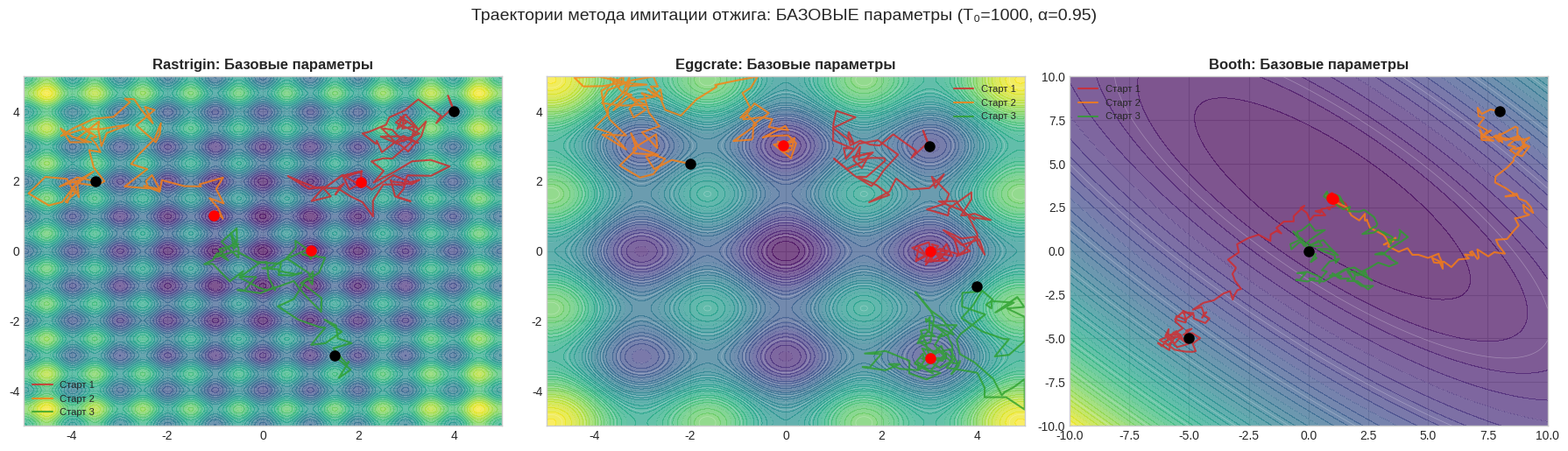
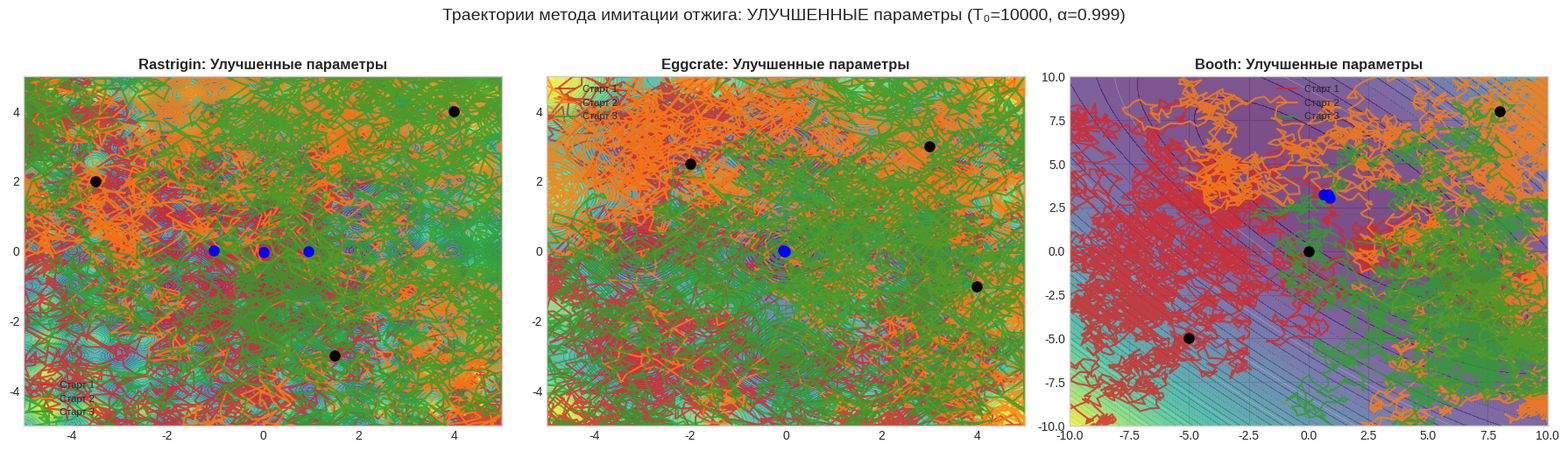
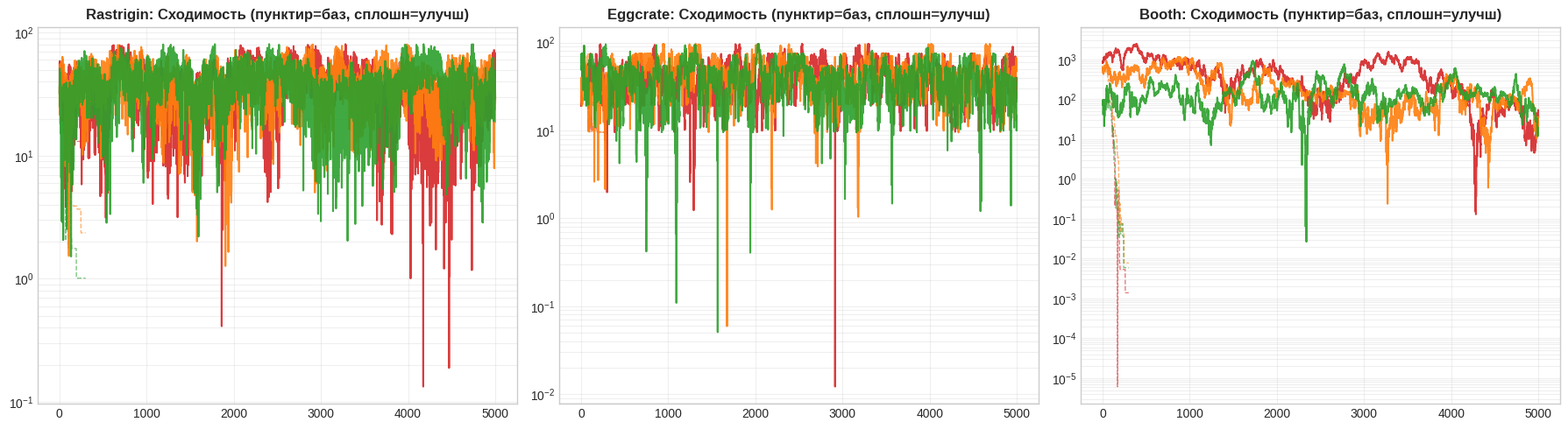

Python code for these plots, in order: (Note: this script raises an exception after producing the figures.)
def simulated_annealing(func, bounds, start_point=None, initial_temp=1000.0, cooling_rate=0.95, max_iter=500, step_size=0.5):

    if start_point is None:
        current_x = np.array([np.random.uniform(b[0], b[1]) for b in bounds])
    else:
        current_x = np.array(start_point, dtype=float)
        
    current_f = func(current_x)
    best_x, best_f = current_x.copy(), current_f
    history_x, history_f = [current_x.copy()], [current_f]
    temp = initial_temp
    
    for _ in range(max_iter):
        neighbor_x = current_x + np.random.uniform(-step_size, step_size, size=len(current_x))
        neighbor_x = np.clip(neighbor_x, [b[0] for b in bounds], [b[1] for b in bounds])
        neighbor_f = func(neighbor_x)
        delta_f = neighbor_f - current_f
        
        if delta_f < 0 or np.random.rand() < np.exp(-delta_f / temp):
            current_x, current_f = neighbor_x.copy(), neighbor_f
            if current_f < best_f:
                best_x, best_f = current_x.copy(), current_f
                
        history_x.append(current_x.copy())
        history_f.append(current_f)
        temp *= cooling_rate
        
    return best_x, best_f, np.array(history_x), np.array(history_f)

def particle_swarm(func, bounds, start_point=None, n_particles=30, max_iter=100, w=0.7, c1=1.5, c2=1.5):
    dim = len(bounds)
    lower, upper = np.array([b[0] for b in bounds]), np.array([b[1] for b in bounds])
    
    if start_point is not None:
        center = np.array(start_point, dtype=float)
        spread = (upper - lower) * 0.15
        particles = np.random.uniform(center - spread, center + spread, (n_particles, dim))
    else:
        particles = np.random.uniform(lower, upper, (n_particles, dim))
        
    particles = np.clip(particles, lower, upper)
    velocities = np.random.uniform(-1, 1, (n_particles, dim))
    
    personal_best_pos = particles.copy()
    personal_best_val = np.array([func(p) for p in particles])
    
    global_best_idx = np.argmin(personal_best_val)
    global_best_pos = personal_best_pos[global_best_idx].copy()
    global_best_val = personal_best_val[global_best_idx]
    
    history_best_f = [global_best_val]
    history_mean_pos = [np.mean(particles, axis=0).copy()]
    
    for _ in range(max_iter):
        r1, r2 = np.random.rand(n_particles, dim), np.random.rand(n_particles, dim)
        
        velocities = w * velocities + c1 * r1 * (personal_best_pos - particles) + c2 * r2 * (global_best_pos - particles)
        velocities = np.clip(velocities, -(upper - lower) * 0.3, (upper - lower) * 0.3)
        particles = np.clip(particles + velocities, lower, upper)
        
        current_vals = np.array([func(p) for p in particles])
        improved = current_vals < personal_best_val
        personal_best_pos[improved] = particles[improved]
        personal_best_val[improved] = current_vals[improved]
        
        best_idx = np.argmin(personal_best_val)
        if personal_best_val[best_idx] < global_best_val:
            global_best_val = personal_best_val[best_idx]
            global_best_pos = personal_best_pos[best_idx].copy()
            
        history_best_f.append(global_best_val)
        history_mean_pos.append(np.mean(particles, axis=0).copy())
        
    return global_best_pos, global_best_val, np.array(history_best_f), np.array(history_mean_pos)

import numpy as np
import matplotlib.pyplot as plt
import pandas as pd

plt.style.use('seaborn-v0_8-whitegrid')
plt.rcParams['figure.dpi'] = 100

# ==========================================
# 1. Тестовые функции
# ==========================================
def rastrigin(x):
    return 20 + x[0]**2 + x[1]**2 - 10 * (np.cos(2 * np.pi * x[0]) + np.cos(2 * np.pi * x[1]))

def eggcrate(x):
    return x[0]**2 + x[1]**2 + 25 * (np.sin(x[0])**2 + np.sin(x[1])**2)

def booth(x):
    return (x[0] + 2 * x[1] - 7)**2 + (2 * x[0] + x[1] - 5)**2

FUNCTIONS = {
    'Rastrigin': (rastrigin, [(-5, 5), (-5, 5)]),
    'Eggcrate':  (eggcrate,  [(-5, 5), (-5, 5)]),
    'Booth':     (booth,     [(-10, 10), (-10, 10)])
}

# ==========================================
# 2. Метод имитации отжига
# ==========================================
def simulated_annealing(func, bounds, start_point=None, initial_temp=1000.0,
                        cooling_rate=0.95, max_iter=500, step_size=0.5):
    if start_point is None:
        current_x = np.array([np.random.uniform(b[0], b[1]) for b in bounds])
    else:
        current_x = np.array(start_point, dtype=float)

    current_f = func(current_x)
    best_x, best_f = current_x.copy(), current_f
    history_x, history_f = [current_x.copy()], [current_f]
    temp = initial_temp

    for _ in range(max_iter):
        neighbor_x = current_x + np.random.uniform(-step_size, step_size, size=len(current_x))
        neighbor_x = np.clip(neighbor_x, [b[0] for b in bounds], [b[1] for b in bounds])
        neighbor_f = func(neighbor_x)
        delta_f = neighbor_f - current_f
        
        if delta_f < 0 or np.random.rand() < np.exp(-delta_f / temp):
            current_x, current_f = neighbor_x.copy(), neighbor_f
            if current_f < best_f:
                best_x, best_f = current_x.copy(), current_f
                
        history_x.append(current_x.copy())
        history_f.append(current_f)
        temp *= cooling_rate

    return best_x, best_f, np.array(history_x), np.array(history_f)

# ==========================================
# 3. Параметры и стартовые точки
# ==========================================
PARAMS = {
    'Базовые': {'initial_temp': 1000.0, 'cooling_rate': 0.95, 'max_iter': 300, 'step_size': 0.5},
    'Улучшенные': {'initial_temp': 10000.0, 'cooling_rate': 0.999, 'max_iter': 5000, 'step_size': 0.5}
}

START_POINTS = {
    'Rastrigin': [(4.0, 4.0), (-3.5, 2.0), (1.5, -3.0)],
    'Eggcrate':  [(3.0, 3.0), (-2.0, 2.5), (4.0, -1.0)],
    'Booth':     [(-5.0, -5.0), (8.0, 8.0), (0.0, 0.0)]
}

# ==========================================
# 4. Запуск экспериментов
# ==========================================
rows = []
trajectories = {name: {pname: [] for pname in PARAMS} for name in FUNCTIONS}

for name, (func, bounds) in FUNCTIONS.items():
    for sp_idx, sp in enumerate(START_POINTS[name]):
        for pname, params in PARAMS.items():
            np.random.seed(42 + sp_idx)
            best_x, best_f, hist_x, hist_f = simulated_annealing(func, bounds, start_point=sp, **params)
            trajectories[name][pname].append({
                'start': sp, 'hist_x': hist_x, 'hist_f': hist_f,
                'best_x': best_x, 'best_f': best_f
            })
            rows.append({
                'Функция': name, 'Параметры': pname, 'Старт №': sp_idx + 1,
                'Старт (x, y)': f'({sp[0]}, {sp[1]})',
                'Минимум (x, y)': f'({best_x[0]:.3f}, {best_x[1]:.3f})',
                'f(min)': f'{best_f:.6f}'
            })

df_results = pd.DataFrame(rows)

# ==========================================
# 5. Графики траекторий
# ==========================================
colors_sp = ['#d62728', '#ff7f0e', '#2ca02c'] 

fig_base, axes_base = plt.subplots(1, 3, figsize=(18, 5))
for idx, (name, (func, bounds)) in enumerate(FUNCTIONS.items()):
    ax = axes_base[idx]
    x = np.linspace(bounds[0][0], bounds[0][1], 300)
    y = np.linspace(bounds[1][0], bounds[1][1], 300)
    X, Y = np.meshgrid(x, y)
    Z = np.vectorize(lambda a, b: func([a, b]))(X, Y)
    
    ax.contourf(X, Y, Z, levels=50, cmap='viridis', alpha=0.7)
    ax.contour(X, Y, Z, levels=20, colors='white', alpha=0.3, linewidths=0.5)
    
    for i, traj in enumerate(trajectories[name]['Базовые']):
        hx = traj['hist_x']
        ax.plot(hx[:, 0], hx[:, 1], '-', color=colors_sp[i], alpha=0.8, linewidth=1.5, label=f'Старт {i+1}')
        ax.plot(hx[0, 0], hx[0, 1], 'o', color='black', markersize=8, zorder=10) 
        ax.plot(traj['best_x'][0], traj['best_x'][1], 'o', color='red', markersize=8, zorder=10) 
    
    ax.set_title(f'{name}: Базовые параметры', fontweight='bold')
    ax.legend(fontsize=8)

plt.suptitle('Траектории метода имитации отжига: БАЗОВЫЕ параметры (T₀=1000, α=0.95)', fontsize=14, y=1.02)
plt.tight_layout()
plt.show()

fig_adv, axes_adv = plt.subplots(1, 3, figsize=(18, 5))
for idx, (name, (func, bounds)) in enumerate(FUNCTIONS.items()):
    ax = axes_adv[idx]
    x = np.linspace(bounds[0][0], bounds[0][1], 300)
    y = np.linspace(bounds[1][0], bounds[1][1], 300)
    X, Y = np.meshgrid(x, y)
    Z = np.vectorize(lambda a, b: func([a, b]))(X, Y)
    
    ax.contourf(X, Y, Z, levels=50, cmap='viridis', alpha=0.7)
    ax.contour(X, Y, Z, levels=20, colors='white', alpha=0.3, linewidths=0.5)
    
    for i, traj in enumerate(trajectories[name]['Улучшенные']):
        hx = traj['hist_x']
        ax.plot(hx[:, 0], hx[:, 1], '-', color=colors_sp[i], alpha=0.8, linewidth=1.5, label=f'Старт {i+1}')
        ax.plot(hx[0, 0], hx[0, 1], 'o', color='black', markersize=8, zorder=10) # Старт
        ax.plot(traj['best_x'][0], traj['best_x'][1], 'o', color='blue', markersize=8, zorder=10) # Финиш
    
    ax.set_title(f'{name}: Улучшенные параметры', fontweight='bold')
    ax.legend(fontsize=8)

plt.suptitle('Траектории метода имитации отжига: УЛУЧШЕННЫЕ параметры (T₀=10000, α=0.999)', fontsize=14, y=1.02)
plt.tight_layout()
plt.show()

# ==========================================
# 6. Графики сходимости 
# ==========================================
fig_conv, axes_conv = plt.subplots(1, 3, figsize=(18, 5))
for idx, (name, _) in enumerate(FUNCTIONS.items()):
    ax = axes_conv[idx]

    for i, traj in enumerate(trajectories[name]['Базовые']):
        ax.plot(traj['hist_f'], '--', color=colors_sp[i], alpha=0.6, linewidth=1)

    for i, traj in enumerate(trajectories[name]['Улучшенные']):
        ax.plot(traj['hist_f'], '-', color=colors_sp[i], alpha=0.9, linewidth=1.5)
        
    ax.set_title(f'{name}: Сходимость (пунктир=баз, сплошн=улучш)', fontweight='bold')
    ax.set_yscale('log')
    ax.grid(True, which='both', alpha=0.3)

plt.tight_layout()
plt.show()

# ==========================================
# 7. Таблицы результатов
# ==========================================
display(df_results)

summary = []
for name in FUNCTIONS:
    for pname in PARAMS:
        vals = [t['best_f'] for t in trajectories[name][pname]]
        summary.append({
            'Функция': name, 'Параметры': pname,
            'Среднее f(min)': f'{np.mean(vals):.6f}',
            'Лучшее f(min)': f'{np.min(vals):.6f}'
        })
display(pd.DataFrame(summary))

import numpy as np
import matplotlib.pyplot as plt
import pandas as pd

# ==========================================
# 1. Тестовые функции
# ==========================================
def rastrigin(x):
    return 20 + x[0]**2 + x[1]**2 - 10 * (np.cos(2 * np.pi * x[0]) + np.cos(2 * np.pi * x[1]))

def eggcrate(x):
    return x[0]**2 + x[1]**2 + 25 * (np.sin(x[0])**2 + np.sin(x[1])**2)

def booth(x):
    return (x[0] + 2 * x[1] - 7)**2 + (2 * x[0] + x[1] - 5)**2

FUNCTIONS = {
    'Rastrigin': (rastrigin, [(-5, 5), (-5, 5)]),
    'Eggcrate':  (eggcrate,  [(-5, 5), (-5, 5)]),
    'Booth':     (booth,     [(-10, 10), (-10, 10)])
}

# ==========================================
# 2. Методы
# ==========================================
def simulated_annealing(func, bounds, start_point=None, initial_temp=1000.0, cooling_rate=0.95, max_iter=500, step_size=0.5):
    if start_point is None:
        current_x = np.array([np.random.uniform(b[0], b[1]) for b in bounds])
    else:
        current_x = np.array(start_point, dtype=float)
    current_f = func(current_x)
    best_x, best_f = current_x.copy(), current_f
    history_x, history_f = [current_x.copy()], [current_f]
    temp = initial_temp
    for _ in range(max_iter):
        neighbor_x = current_x + np.random.uniform(-step_size, step_size, size=len(current_x))
        neighbor_x = np.clip(neighbor_x, [b[0] for b in bounds], [b[1] for b in bounds])
        neighbor_f = func(neighbor_x)
        delta_f = neighbor_f - current_f
        if delta_f < 0 or np.random.rand() < np.exp(-delta_f / temp):
            current_x, current_f = neighbor_x.copy(), neighbor_f
            if current_f < best_f: best_x, best_f = current_x.copy(), current_f
        history_x.append(current_x.copy())
        history_f.append(current_f)
        temp *= cooling_rate
    return best_x, best_f, np.array(history_x), np.array(history_f)

def particle_swarm(func, bounds, start_point=None, n_particles=30, max_iter=100, w=0.7, c1=1.5, c2=1.5):
    dim = len(bounds)
    lower, upper = np.array([b[0] for b in bounds]), np.array([b[1] for b in bounds])
    if start_point is not None:
        center = np.array(start_point, dtype=float)
        spread = (upper - lower) * 0.15
        particles = np.random.uniform(center - spread, center + spread, (n_particles, dim))
    else:
        particles = np.random.uniform(lower, upper, (n_particles, dim))
    particles = np.clip(particles, lower, upper)
    velocities = np.random.uniform(-1, 1, (n_particles, dim))
    personal_best_pos, personal_best_val = particles.copy(), np.array([func(p) for p in particles])
    global_best_idx = np.argmin(personal_best_val)
    global_best_pos, global_best_val = personal_best_pos[global_best_idx].copy(), personal_best_val[global_best_idx]
    history_best_f, history_mean_pos = [global_best_val], [np.mean(particles, axis=0).copy()]
    
    for _ in range(max_iter):
        r1, r2 = np.random.rand(n_particles, dim), np.random.rand(n_particles, dim)
        velocities = w * velocities + c1 * r1 * (personal_best_pos - particles) + c2 * r2 * (global_best_pos - particles)
        velocities = np.clip(velocities, -(upper - lower) * 0.3, (upper - lower) * 0.3)
        particles = np.clip(particles + velocities, lower, upper)
        current_vals = np.array([func(p) for p in particles])
        improved = current_vals < personal_best_val
        personal_best_pos[improved], personal_best_val[improved] = particles[improved], current_vals[improved]
        best_idx = np.argmin(personal_best_val)
        if personal_best_val[best_idx] < global_best_val:
            global_best_val, global_best_pos = personal_best_val[best_idx], personal_best_pos[best_idx].copy()
        history_best_f.append(global_best_val)
        history_mean_pos.append(np.mean(particles, axis=0).copy())
    return global_best_pos, global_best_val, np.array(history_best_f), np.array(history_mean_pos)

# ==========================================
# 3. Запуск
# ==========================================
START_POINTS = {
    'Rastrigin': [(4.0, 4.0), (-3.5, 2.0), (1.5, -3.0)],
    'Eggcrate':  [(3.0, 3.0), (-2.0, 2.5), (4.0, -1.0)],
    'Booth':     [(-5.0, -5.0), (8.0, 8.0), (0.0, 0.0)]
}
rows, trajectories = [], {name: {'SA': [], 'PSO': []} for name in FUNCTIONS}

for name, (func, bounds) in FUNCTIONS.items():
    for sp_idx, sp in enumerate(START_POINTS[name]):
        np.random.seed(42 + sp_idx)
        best_x_sa, best_f_sa, hist_x_sa, hist_f_sa = simulated_annealing(func, bounds, start_point=sp, initial_temp=1000.0, cooling_rate=0.95, max_iter=300, step_size=0.5)
        trajectories[name]['SA'].append({'start': sp, 'hist_x': hist_x_sa, 'hist_f': hist_f_sa, 'best_x': best_x_sa, 'best_f': best_f_sa})
        rows.append({'Функция': name, 'Метод': 'SA', 'Старт №': sp_idx + 1, 'f(min)': f'{best_f_sa:.4f}'})
        
        np.random.seed(42 + sp_idx)
        best_x_pso, best_f_pso, hist_f_pso, hist_mean_pso = particle_swarm(func, bounds, start_point=sp, n_particles=30, max_iter=100, w=0.7, c1=1.5, c2=1.5)
        trajectories[name]['PSO'].append({'start': sp, 'hist_mean': hist_mean_pso, 'hist_f': hist_f_pso, 'best_x': best_x_pso, 'best_f': best_f_pso})
        rows.append({'Функция': name, 'Метод': 'PSO', 'Старт №': sp_idx + 1, 'f(min)': f'{best_f_pso:.4f}'})

df_results = pd.DataFrame(rows)

# ==========================================
# 4. Графики
# ==========================================
fig, axes = plt.subplots(3, 1, figsize=(14, 22))
colors_sa, colors_pso = ['#d62728', '#ff7f0e', '#e377c2'], ['#1f77b4', '#17becf', '#9467bd']

for idx, (name, (func, bounds)) in enumerate(FUNCTIONS.items()):
    ax = axes[idx]
    x = np.linspace(bounds[0][0], bounds[0][1], 400)
    y = np.linspace(bounds[1][0], bounds[1][1], 400)
    X, Y = np.meshgrid(x, y)
    Z = np.vectorize(lambda a, b: func([a, b]))(X, Y)
    cf = ax.contourf(X, Y, Z, levels=60, cmap='viridis', alpha=0.75)
    plt.colorbar(cf, ax=ax, fraction=0.046, pad=0.04)
    ax.contour(X, Y, Z, levels=25, colors='white', alpha=0.35, linewidths=0.5)
    
    for i, traj in enumerate(trajectories[name]['SA']):
        hx = traj['hist_x']
        ax.plot(hx[:, 0], hx[:, 1], '-', color=colors_sa[i], alpha=0.75, linewidth=1.5, label=f'SA старт {i+1}')
        ax.plot(hx[0, 0], hx[0, 1], 'o', color='black', markersize=10, zorder=10)
        ax.plot(traj['best_x'][0], traj['best_x'][1], 'o', color='red', markersize=10, zorder=10)
    
    for i, traj in enumerate(trajectories[name]['PSO']):
        hm = traj['hist_mean']
        ax.plot(hm[:, 0], hm[:, 1], '--', color=colors_pso[i], alpha=0.75, linewidth=1.5, label=f'PSO старт {i+1}')
        ax.plot(hm[0, 0], hm[0, 1], 'o', color='black', markersize=10, zorder=10)
        ax.plot(traj['best_x'][0], traj['best_x'][1], 'o', color='red', markersize=10, zorder=10)
    
    ax.set_title(f'{name}: сравнение SA и PSO (3 запуска каждый)', fontsize=14, fontweight='bold')
    ax.set_xlabel('x'); ax.set_ylabel('y')
    ax.legend(loc='upper right', fontsize=8, ncol=2)
plt.tight_layout()
plt.show()

# ==========================================
# 5. Исследование гиперпараметров
# ==========================================
swarm_sizes = [10, 20, 30, 50]
c_values = [0.5, 1.5, 2.5]
results_all = []

for name, (func, bounds) in FUNCTIONS.items():
    for c in c_values:
        for n in swarm_sizes:
            best_vals = [particle_swarm(func, bounds, n_particles=n, max_iter=100, w=0.7, c1=c, c2=c)[1] for _ in range(5)]
            results_all.append({
                'Функция': name,
                'Размер роя': n,
                'c1=c2': c,
                'Средняя f(x)': np.mean(best_vals)
            })

df_pso_all = pd.DataFrame(results_all)
df_pso_all['Функция'] = pd.Categorical(df_pso_all['Функция'], categories=list(FUNCTIONS.keys()), ordered=True)
df_pso_all = df_pso_all.sort_values(by=['Функция', 'c1=c2', 'Размер роя']).reset_index(drop=True)

fig, axes = plt.subplots(1, 3, figsize=(15, 4))
EPS = 1e-20

for idx, (name, (func, bounds)) in enumerate(FUNCTIONS.items()):
    ax = axes[idx]
    sub = df_pso_all[df_pso_all['Функция'] == name]
    
    for c in c_values:
        sub_c = sub[sub['c1=c2'] == c].sort_values('Размер роя')
        y_vals = [max(v, EPS) for v in sub_c['Средняя f(x)'].values]
        ax.plot(sub_c['Размер роя'], y_vals, marker='o', label=f'c1=c2={c}', linewidth=2)
    
    ax.set_title(f'Гиперпараметры PSO: {name}')
    ax.set_xlabel('Размер роя')
    ax.set_ylabel('Средняя f(x) (log-шкала)')
    ax.set_xticks(swarm_sizes)
    ax.set_yscale('log')
    ax.legend(fontsize=8)
    ax.grid(True, which='both', alpha=0.3)

plt.tight_layout()
plt.show()

# ==========================================
# 6. Таблицы результатов
# ==========================================
display(df_results)
display(df_pso_all)

import numpy as np
import matplotlib.pyplot as plt

# ==========================================
# 1. Реализация задачи об N ферзях
# ==========================================
def count_conflicts(perm):
    n = len(perm)
    idx = np.arange(n)
    main_diag = idx - perm + (n - 1)
    anti_diag = idx + perm
    counts_main = np.bincount(main_diag, minlength=2 * n - 1)
    counts_anti = np.bincount(anti_diag, minlength=2 * n - 1)
    conflicts = (np.sum(counts_main * (counts_main - 1) // 2) + np.sum(counts_anti * (counts_anti - 1) // 2))
    return int(conflicts)

def n_queens_sa(n=100, max_iter=100000, initial_temp=10.0, cooling_rate=0.99995):
    np.random.seed(42)
    perm = np.random.permutation(n)
    current_conflicts = count_conflicts(perm)
    best_perm, best_conflicts = perm.copy(), current_conflicts
    history, temp, found_at = [current_conflicts], initial_temp, None

    for i in range(max_iter):
        if best_conflicts == 0:
            found_at = i
            break
        new_perm = perm.copy()
        i1, i2 = np.random.choice(n, 2, replace=False)
        new_perm[i1], new_perm[i2] = new_perm[i2], new_perm[i1]
        new_conflicts = count_conflicts(new_perm)
        delta = new_conflicts - current_conflicts
        
        if delta < 0 or np.random.rand() < np.exp(-delta / temp):
            perm, current_conflicts = new_perm, new_conflicts
            if current_conflicts < best_conflicts:
                best_perm, best_conflicts = perm.copy(), current_conflicts
        history.append(current_conflicts)
        temp *= cooling_rate
    return best_perm, best_conflicts, history, found_at

# ==========================================
# 2. Запуск метода
# ==========================================
N = 100
best_perm, best_conflicts, history, found_at = n_queens_sa(n=N, max_iter=100000, initial_temp=10.0, cooling_rate=0.99995)

if found_at is not None:
    print(f"Идеальное решение найдено на итерации {found_at}!\n")
else:
    print(f"Найден почти оптимальный вариант: конфликтов = {best_conflicts}\n")

# ==========================================
# 3. Визуализация решения
# ==========================================
fig = plt.figure(figsize=(16, 7))
gs = fig.add_gridspec(1, 2, width_ratios=[1, 1.2])

ax1 = fig.add_subplot(gs[0, 0])
board = np.zeros((N, N))
for i in range(N):
    board[i, best_perm[i]] = 1
for i in range(N):
    for j in range(N):
        if (i + j) % 2 == 0:
            board[i, j] = 0.15 if board[i, j] == 0 else 1

ax1.imshow(board, cmap='gray', origin='lower', aspect='equal')

if best_conflicts > 0:
    conflict_cells = set()
    for i in range(N):
        for j in range(i + 1, N):
            if abs(i - j) == abs(best_perm[i] - best_perm[j]):
                conflict_cells.add((i, best_perm[i]))
                conflict_cells.add((j, best_perm[j]))
    for (r, c) in conflict_cells:
        ax1.plot(c, r, 'o', color='red', markersize=6, alpha=0.8)

ax1.set_title(f'Решение задачи {N} ферзей\nконфликтов: {best_conflicts}', fontsize=14, fontweight='bold')
ax1.set_xticks([]); ax1.set_yticks([])

ax2 = fig.add_subplot(gs[0, 1])
ax2.plot(history, color='#1f77b4', linewidth=1.2)
ax2.set_title('Сходимость метода имитации отжига', fontsize=14, fontweight='bold')
ax2.set_xlabel('итерация', fontsize=12)
ax2.set_ylabel('количество конфликтов', fontsize=12)
ax2.set_yscale('log')
ax2.grid(True, alpha=0.3)
ax2.axhline(y=0, color='green', linestyle='--', alpha=0.5, label='0')
ax2.legend()

plt.tight_layout()
plt.show()
